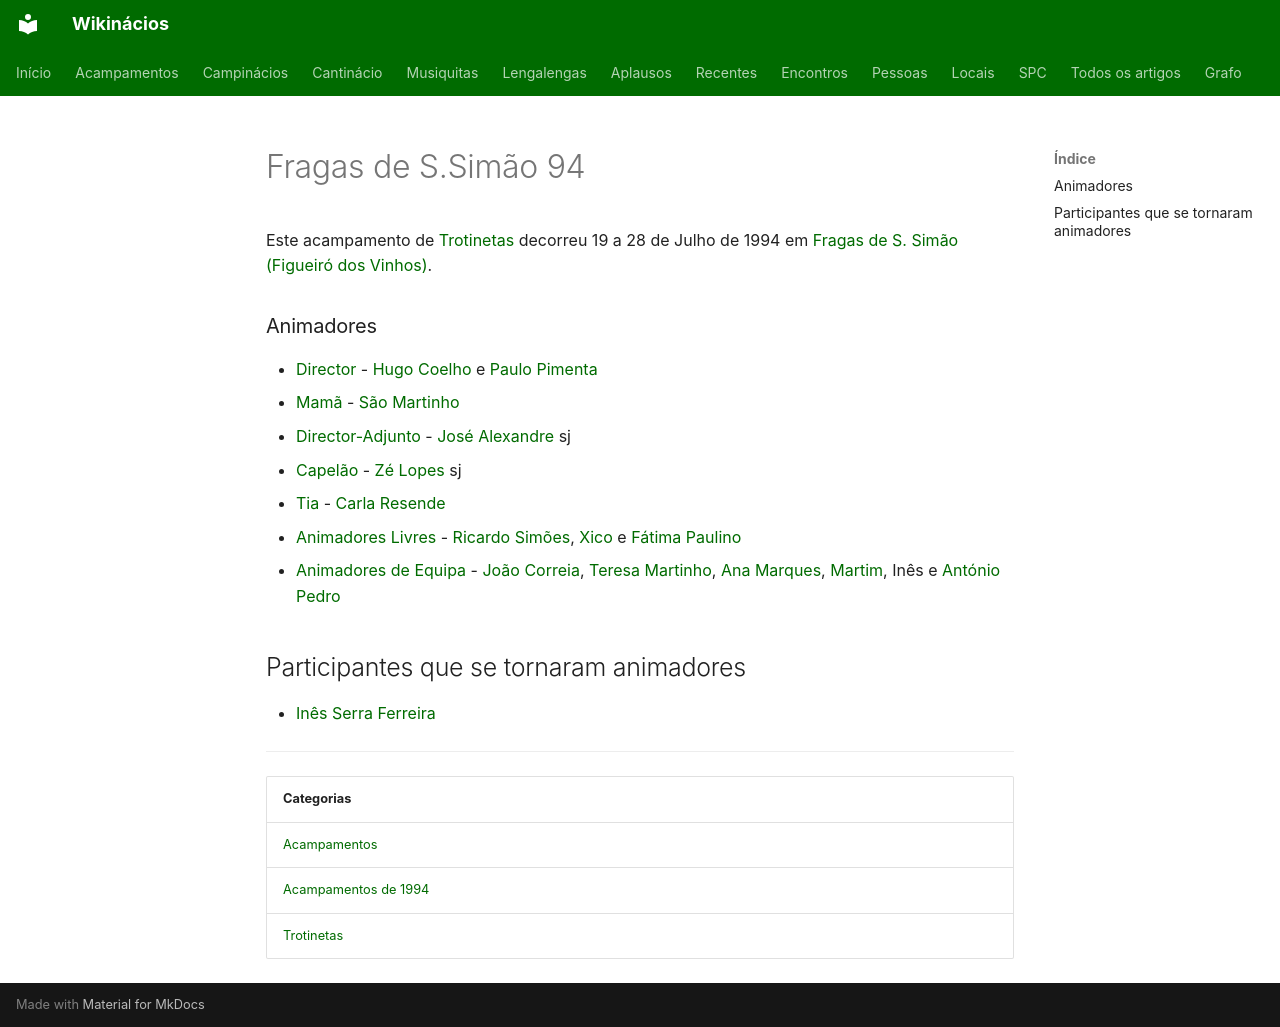

repository: neteinstein/Campinacios · page: Acampamentos/1994/Fragas de S.Simão 94.html · generator: mkdocs

# Fragas de S.Simão 94

Este acampamento de [Trotinetas](../../Categorias/Trotinetas.md) decorreu 19 a 28 de Julho de 1994 em [Fragas de S. Simão (Figueiró dos Vinhos)](../../Restrito/Locais%20de%20Acampamento/Fragas%20de%20S.%20Sim%C3%A3o%20%28Figueir%C3%B3%20dos%20Vinhos%29.md).

### Animadores

- [Director](../../Cargos/Director.md) - [Hugo Coelho](../../Pessoas/H/Hugo%20Coelho.md) e [Paulo Pimenta](../../Pessoas/P/Paulo%20Pimenta.md)
- [Mamã](../../Cargos/Mam%C3%A3.md) - [São Martinho](../../Pessoas/C/Concei%C3%A7%C3%A3o%20Martinho.md)
- [Director-Adjunto](../../Cargos/Director-Adjunto.md) - [José Alexandre](../../Pessoas/J/Jos%C3%A9%20Alexandre.md) sj
- [Capelão](../../Cargos/Capel%C3%A3o.md) - [Zé Lopes](../../Pessoas/J/Jos%C3%A9%20Manuel%20Lopes.md) sj
- [Tia](../../Cargos/Tio.md) - [Carla Resende](../../Pessoas/C/Carla%20Resende.md)
- [Animadores Livres](../../Cargos/Animador%20Livre.md) - [Ricardo Simões](../../Pessoas/R/Ricardo%20Sim%C3%B5es.md), [Xico](../../Pessoas/X/Xico.md) e [Fátima Paulino](../../Pessoas/F/F%C3%A1tima%20Paulino.md)
- [Animadores de Equipa](../../Cargos/Animador%20de%20Equipa.md) - [João Correia](../../Pessoas/J/Jo%C3%A3o%20Correia.md), [Teresa Martinho](../../Pessoas/T/Teresa%20Martinho.md), [Ana Marques](../../Pessoas/A/Ana%20Marques.md), [Martim](../../Pessoas/M/Martim.md), Inês e [António Pedro](../../Pessoas/A/Ant%C3%B3nio%20Pedro.md)

## Participantes que se tornaram animadores

- [Inês Serra Ferreira](../../Pessoas/I/In%C3%AAs%20Serra%20Ferreira.md)

---

| Categorias |
| --- |
| [Acampamentos](../../Categorias/Acampamentos.md) |
| [Acampamentos de 1994](../../Categorias/Acampamentos%20de%201994.md) |
| [Trotinetas](../../Categorias/Trotinetas.md) |
